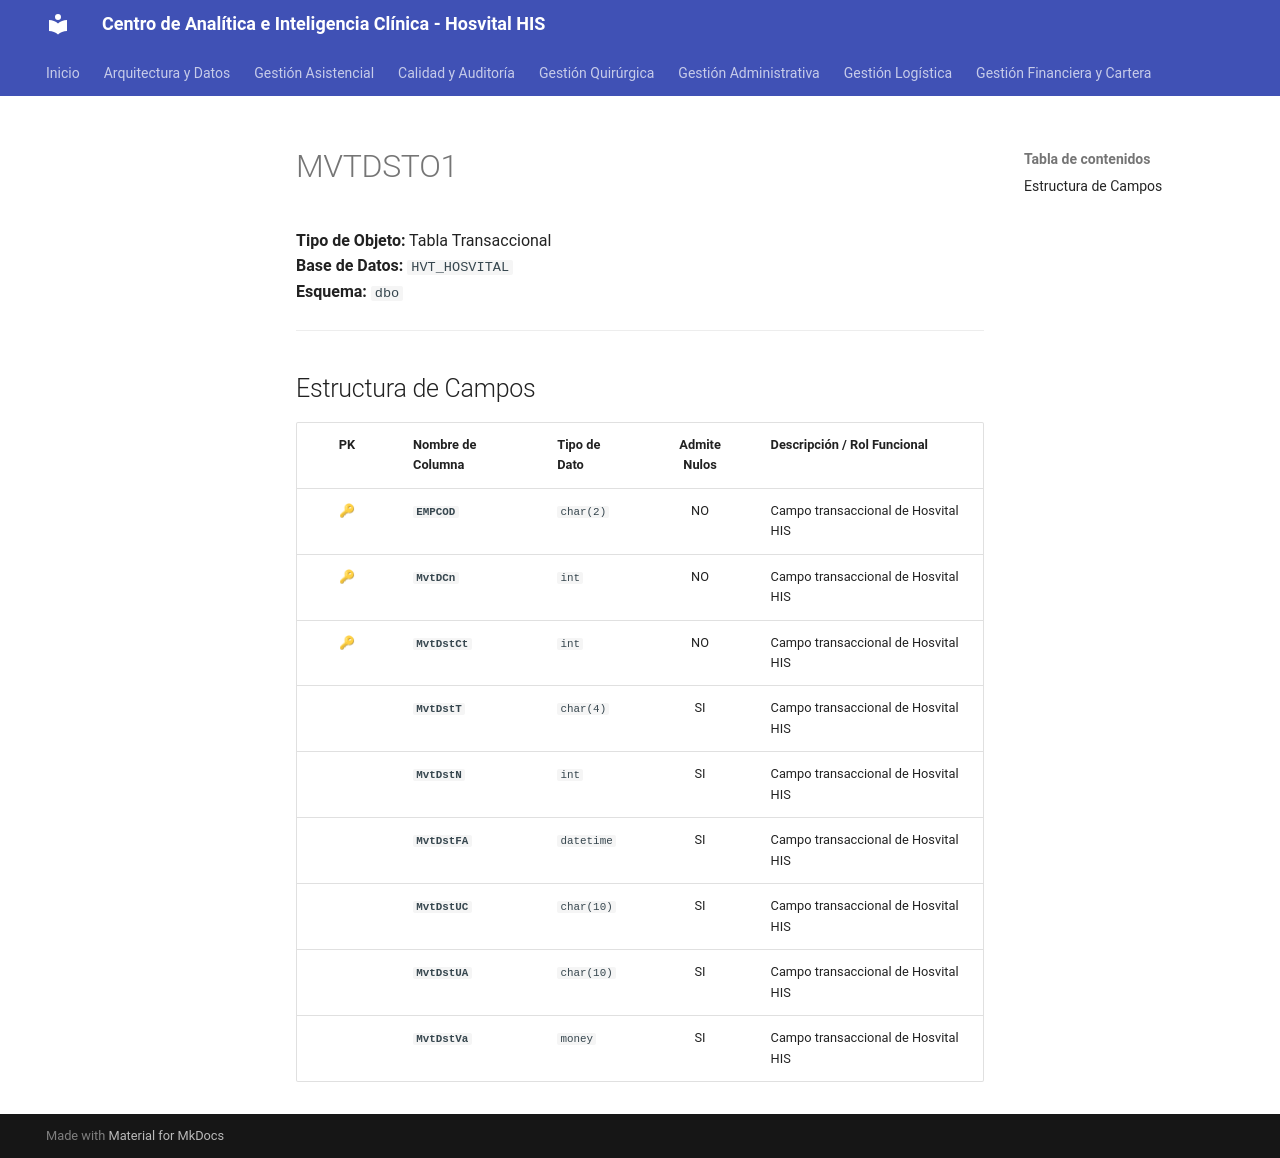

repository: SoporteSaludtech/superset-docs · page: diccionario-general/MVTDSTO1/index.html · generator: mkdocs

# MVTDSTO1

**Tipo de Objeto:** Tabla Transaccional  
**Base de Datos:** `HVT_HOSVITAL`  
**Esquema:** `dbo`

---

## Estructura de Campos

| PK | Nombre de Columna | Tipo de Dato | Admite Nulos | Descripción / Rol Funcional |
| :-: | :--- | :--- | :-: | :--- |
| 🔑 | **`EMPCOD`** | `char(2)` | NO | Campo transaccional de Hosvital HIS |
| 🔑 | **`MvtDCn`** | `int` | NO | Campo transaccional de Hosvital HIS |
| 🔑 | **`MvtDstCt`** | `int` | NO | Campo transaccional de Hosvital HIS |
|  | **`MvtDstT`** | `char(4)` | SI | Campo transaccional de Hosvital HIS |
|  | **`MvtDstN`** | `int` | SI | Campo transaccional de Hosvital HIS |
|  | **`MvtDstFA`** | `datetime` | SI | Campo transaccional de Hosvital HIS |
|  | **`MvtDstUC`** | `char(10)` | SI | Campo transaccional de Hosvital HIS |
|  | **`MvtDstUA`** | `char(10)` | SI | Campo transaccional de Hosvital HIS |
|  | **`MvtDstVa`** | `money` | SI | Campo transaccional de Hosvital HIS |
